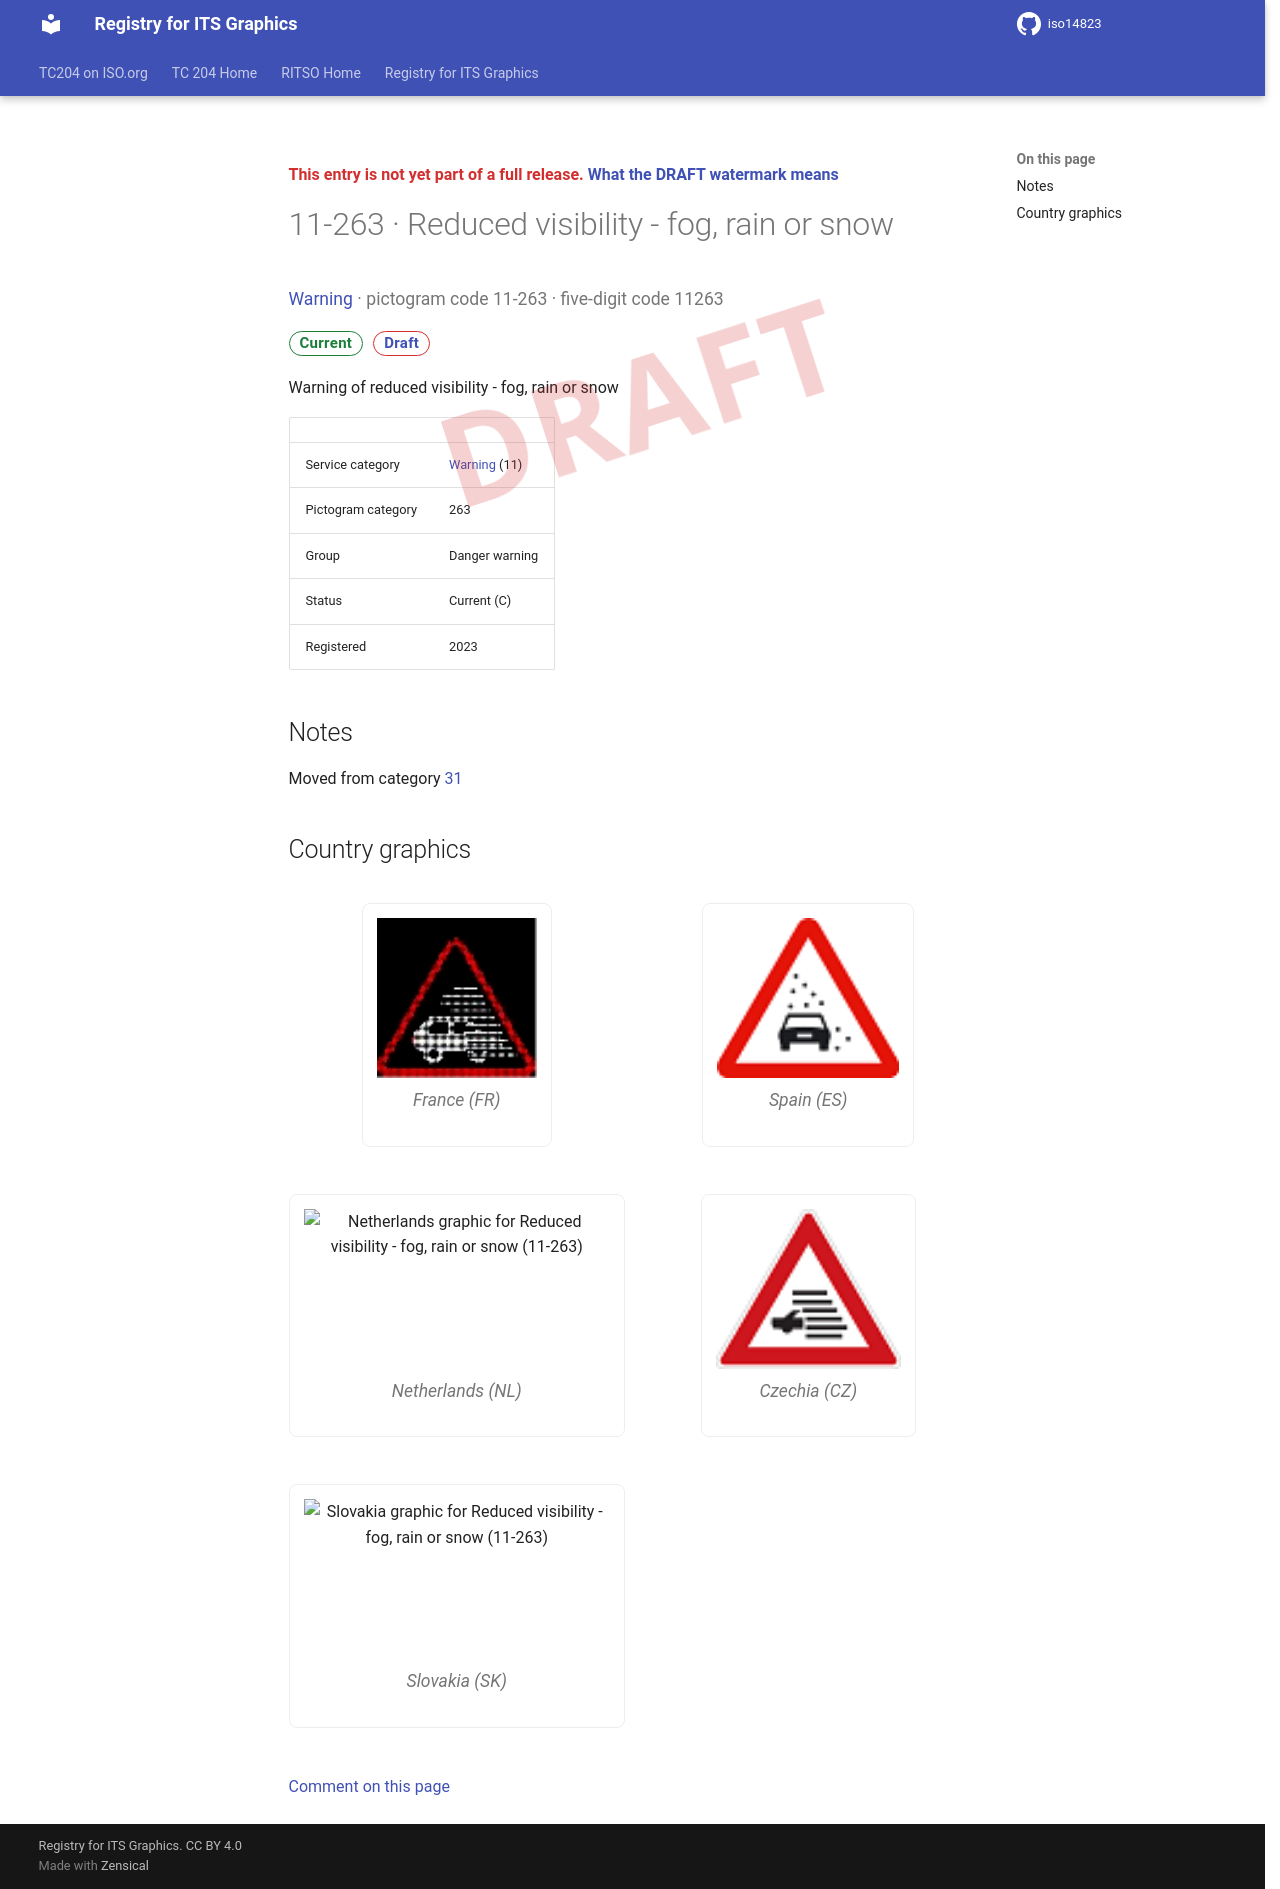

repository: k-vaughn/iso14823 · page: v0.1.0-alpha.1/signs/11-263/index.html · generator: mkdocs

<div class="draft4-watermark" aria-hidden="true"></div>

<p class="draft-note">This entry is not yet part of a full release. <a href="../#draft-watermark">What the DRAFT watermark means</a></p>

# 11-263 · Reduced visibility - fog, rain or snow

<p class="sign-kicker"><a href="../categories/11/">Warning</a> · pictogram code 11-263 · five-digit code 11263</p>
<p class="sign-chips"><span class="chip chip-current">Current</span> <a class="chip chip-draft" href="../#draft-watermark">Draft</a></p>
<p>Warning of reduced visibility - fog, rain or snow</p>
| | |
| --- | --- |
| Service category | <a href="../categories/11/">Warning</a> (11) |
| Pictogram category | 263 |
| Group | Danger warning |
| Status | Current (C) |
| Registered | 2023 |

## Notes

<p>Moved from category <a href="../categories/31/">31</a></p>

## Country graphics

<div class="sign-grid">
<figure class="sign-card">
<img src="../graphics/fr/11-263.png" alt="France graphic for Reduced visibility - fog, rain or snow (11-263)" loading="lazy">

<figcaption>France (FR)</figcaption>
</figure>
<figure class="sign-card">
<img src="../graphics/es/11-263.png" alt="Spain graphic for Reduced visibility - fog, rain or snow (11-263)" loading="lazy">

<figcaption>Spain (ES)</figcaption>
</figure>
<figure class="sign-card">
<img src="../graphics/nl/11-263.png" alt="Netherlands graphic for Reduced visibility - fog, rain or snow (11-263)" loading="lazy">

<figcaption>Netherlands (NL)</figcaption>
</figure>
<figure class="sign-card">
<img src="../graphics/cz/11-263.png" alt="Czechia graphic for Reduced visibility - fog, rain or snow (11-263)" loading="lazy">

<figcaption>Czechia (CZ)</figcaption>
</figure>
<figure class="sign-card">
<img src="../graphics/sk/11-263.png" alt="Slovakia graphic for Reduced visibility - fog, rain or snow (11-263)" loading="lazy">

<figcaption>Slovakia (SK)</figcaption>
</figure>
</div>

[Comment on this page](https://github.com/k-vaughn/iso14823/issues/new?template=page-feedback.yml&title=%5BPage+feedback%5D+11-263+%C2%B7+Reduced+visibility+-+fog%2C+rain+or+snow&page-title=11-263+%C2%B7+Reduced+visibility+-+fog%2C+rain+or+snow&page-path=signs%2F11-263.md)
